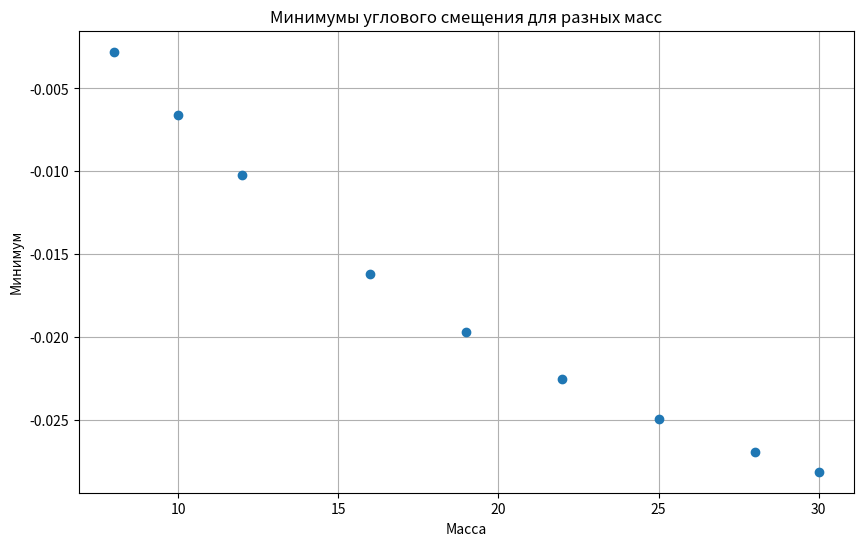

The matplotlib source for this figure:
from scipy.optimize import minimize_scalar
import numpy as np
from scipy.integrate import *
import matplotlib.pyplot as plt
import numpy as np

# Заданные параметры
l = 0.3
D = 0.0020
d = 0.0002
i = 6
alpha = 75
phi_0 = 0.05

F0 = 10
G = 80
w = 10

# Массив масс
m_values = [8, 10, 12, 16, 19, 22, 25, 28, 30]
minima = []

# Функция для решения дифференциального уравнения
def func(y, t, m):
    n = alpha / (2 * m * l)
    c = (G * d**4) / (8 * D**3 * i)
    p = np.sqrt((c * l + m * G) / (2 * m * l))
    return [y[1], -n * y[1] - p**2 * y[0]]

t = np.linspace(0, 3, 1000)

# Расчет минимума для каждой массы
for m in m_values:
    y_0 = [phi_0, 0]
    Y = odeint(func, y_0, t, args=(m,))
    minima.append(min(Y[:, 0]))

# Построение графика минимумов для каждой массы
plt.figure(figsize=(10, 6))
plt.plot(m_values, minima, marker='o', linestyle='None')
plt.title('Минимумы углового смещения для разных масс')
plt.xlabel('Масса')
plt.ylabel('Минимум')
plt.grid(True)
plt.show()
